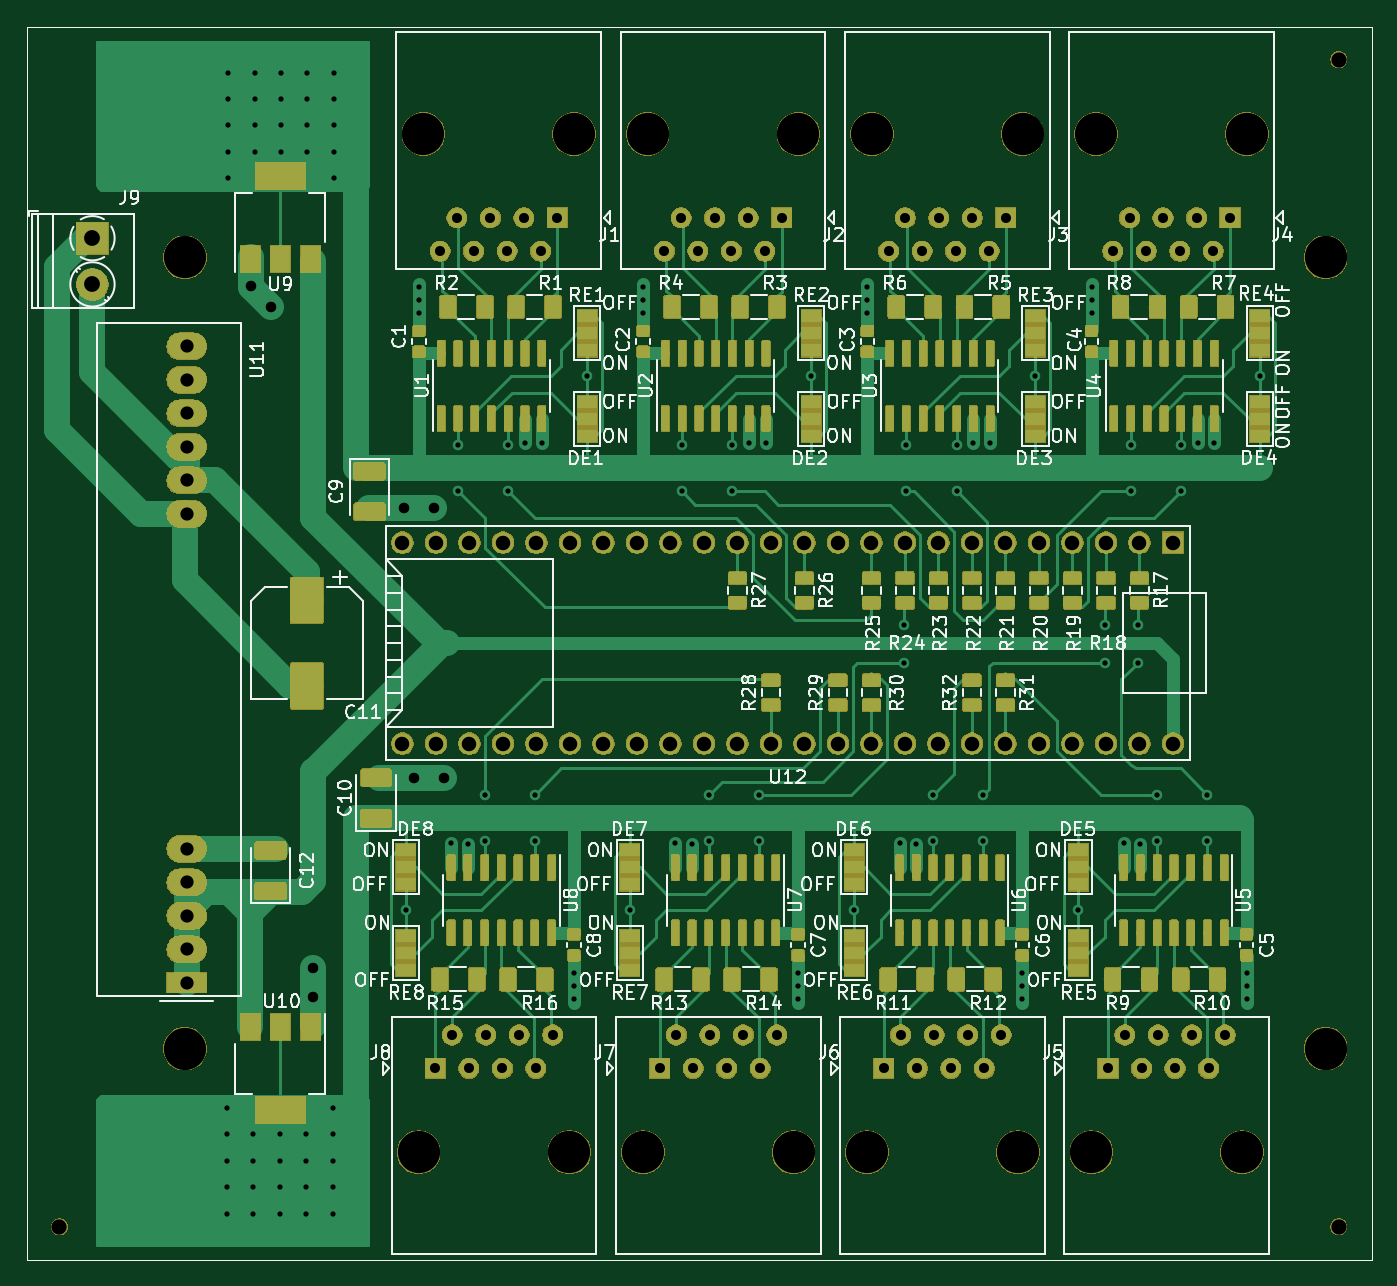
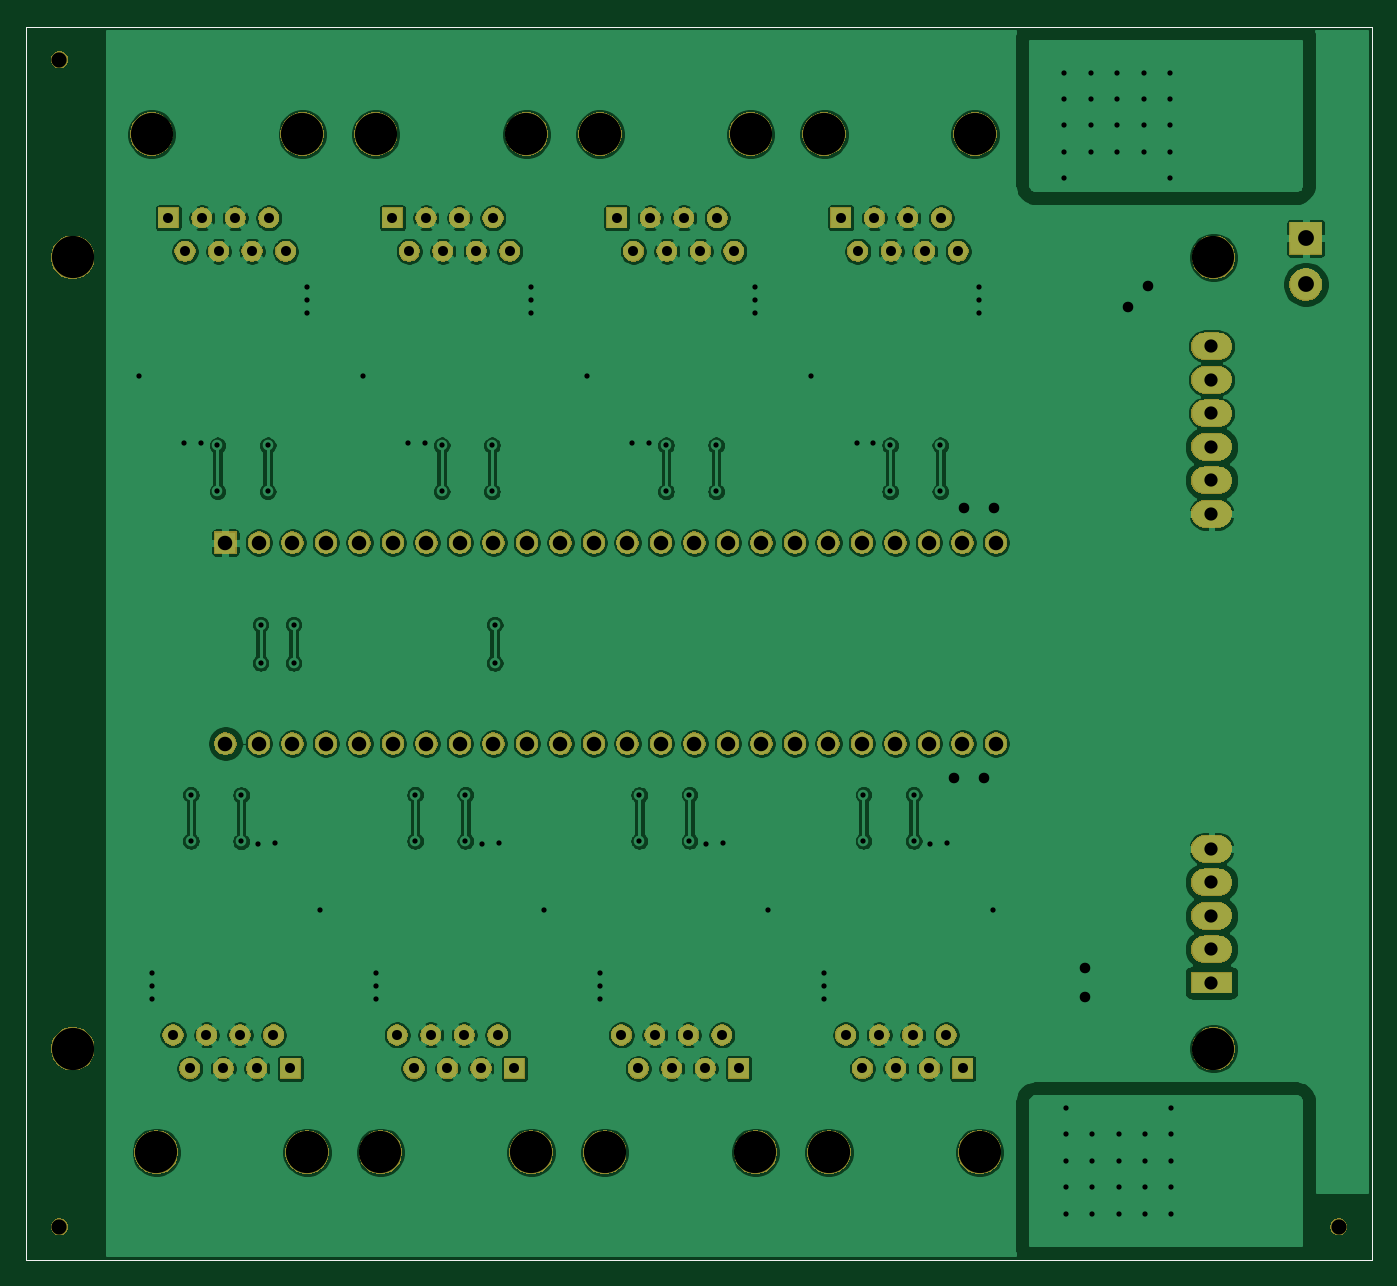
Circuit board: 10 layer files. Board 102.0 x 93.5 mm.
- bottom_copper: Mothership-B_Cu.gbr (335545 bytes)
- bottom_mask: Mothership-B_Mask.gbr (137275 bytes)
- paste: Mothership-B_Paste.gbr (828 bytes)
- bottom_silk: Mothership-B_SilkS.gbr (729 bytes)
- outline: Mothership-Edge_Cuts.gbr (695 bytes)
- top_copper: Mothership-F_Cu.gbr (389782 bytes)
- top_mask: Mothership-F_Mask.gbr (330505 bytes)
- paste: Mothership-F_Paste.gbr (354409 bytes)
- top_silk: Mothership-F_SilkS.gbr (96429 bytes)
- drill: Mothership.drl (4839 bytes)

=== bottom_copper: Mothership-B_Cu.gbr (335545 bytes, source omitted) ===
=== bottom_mask: Mothership-B_Mask.gbr (137275 bytes, source omitted) ===
=== paste: Mothership-B_Paste.gbr ===
G04 #@! TF.GenerationSoftware,KiCad,Pcbnew,(5.1.4-0-10_14)*
G04 #@! TF.CreationDate,2019-12-30T09:37:17-08:00*
G04 #@! TF.ProjectId,Mothership,4d6f7468-6572-4736-9869-702e6b696361,rev?*
G04 #@! TF.SameCoordinates,Original*
G04 #@! TF.FileFunction,Paste,Bot*
G04 #@! TF.FilePolarity,Positive*
%FSLAX46Y46*%
G04 Gerber Fmt 4.6, Leading zero omitted, Abs format (unit mm)*
G04 Created by KiCad (PCBNEW (5.1.4-0-10_14)) date 2019-12-30 09:37:17*
%MOMM*%
%LPD*%
G04 APERTURE LIST*
%ADD10C,0.050000*%
%ADD11C,1.300000*%
G04 APERTURE END LIST*
D10*
X139750000Y-21500000D02*
X37750000Y-21500000D01*
X37750000Y-21500000D02*
X37750000Y-115000000D01*
X139750000Y-115000000D02*
X37750000Y-115000000D01*
X139750000Y-21500000D02*
X139750000Y-115000000D01*
D11*
X40250000Y-112500000D03*
X137250000Y-24000000D03*
X137250000Y-112500000D03*
M02*

=== bottom_silk: Mothership-B_SilkS.gbr ===
G04 #@! TF.GenerationSoftware,KiCad,Pcbnew,(5.1.4-0-10_14)*
G04 #@! TF.CreationDate,2019-12-30T09:37:17-08:00*
G04 #@! TF.ProjectId,Mothership,4d6f7468-6572-4736-9869-702e6b696361,rev?*
G04 #@! TF.SameCoordinates,Original*
G04 #@! TF.FileFunction,Legend,Bot*
G04 #@! TF.FilePolarity,Positive*
%FSLAX46Y46*%
G04 Gerber Fmt 4.6, Leading zero omitted, Abs format (unit mm)*
G04 Created by KiCad (PCBNEW (5.1.4-0-10_14)) date 2019-12-30 09:37:17*
%MOMM*%
%LPD*%
G04 APERTURE LIST*
%ADD10C,0.050000*%
G04 APERTURE END LIST*
D10*
X139750000Y-21500000D02*
X37750000Y-21500000D01*
X37750000Y-21500000D02*
X37750000Y-115000000D01*
X139750000Y-115000000D02*
X37750000Y-115000000D01*
X139750000Y-21500000D02*
X139750000Y-115000000D01*
M02*

=== outline: Mothership-Edge_Cuts.gbr ===
G04 #@! TF.GenerationSoftware,KiCad,Pcbnew,(5.1.4-0-10_14)*
G04 #@! TF.CreationDate,2019-12-30T09:37:17-08:00*
G04 #@! TF.ProjectId,Mothership,4d6f7468-6572-4736-9869-702e6b696361,rev?*
G04 #@! TF.SameCoordinates,Original*
G04 #@! TF.FileFunction,Profile,NP*
%FSLAX46Y46*%
G04 Gerber Fmt 4.6, Leading zero omitted, Abs format (unit mm)*
G04 Created by KiCad (PCBNEW (5.1.4-0-10_14)) date 2019-12-30 09:37:17*
%MOMM*%
%LPD*%
G04 APERTURE LIST*
%ADD10C,0.050000*%
G04 APERTURE END LIST*
D10*
X139750000Y-21500000D02*
X37750000Y-21500000D01*
X37750000Y-21500000D02*
X37750000Y-115000000D01*
X139750000Y-115000000D02*
X37750000Y-115000000D01*
X139750000Y-21500000D02*
X139750000Y-115000000D01*
M02*

=== top_copper: Mothership-F_Cu.gbr (389782 bytes, source omitted) ===
=== top_mask: Mothership-F_Mask.gbr (330505 bytes, source omitted) ===
=== paste: Mothership-F_Paste.gbr (354409 bytes, source omitted) ===
=== top_silk: Mothership-F_SilkS.gbr (96429 bytes, source omitted) ===
=== drill: Mothership.drl ===
M48
; DRILL file {KiCad (5.1.4-0-10_14)} date Monday 30 December 2019 at 09:37:30
; FORMAT={-:-/ absolute / inch / decimal}
; #@! TF.CreationDate,2019-12-30T09:37:30-08:00
; #@! TF.GenerationSoftware,Kicad,Pcbnew,(5.1.4-0-10_14)
FMAT,2
INCH
T1C0.0157
T2C0.0299
T3C0.0315
T4C0.0394
T5C0.0433
T6C0.0472
T7C0.0454
T8C0.1260
%
G90
G05
T1
X2.0846Y-4.0748
X2.0846Y-4.1535
X2.0846Y-4.2323
X2.0846Y-4.311
X2.0846Y-4.3898
X2.0886Y-0.9843
X2.0886Y-1.063
X2.0886Y-1.1417
X2.0886Y-1.2205
X2.0886Y-1.2992
X2.1634Y-4.1535
X2.1634Y-4.2323
X2.1634Y-4.311
X2.1634Y-4.3898
X2.1673Y-0.9843
X2.1673Y-1.063
X2.1673Y-1.1417
X2.1673Y-1.2205
X2.2421Y-4.1535
X2.2421Y-4.2323
X2.2421Y-4.311
X2.2421Y-4.3898
X2.2461Y-0.9843
X2.2461Y-1.063
X2.2461Y-1.1417
X2.2461Y-1.2205
X2.3209Y-4.1535
X2.3209Y-4.2323
X2.3209Y-4.311
X2.3209Y-4.3898
X2.3248Y-0.9843
X2.3248Y-1.063
X2.3248Y-1.1417
X2.3248Y-1.2205
X2.3996Y-4.0748
X2.3996Y-4.1535
X2.3996Y-4.2323
X2.3996Y-4.311
X2.3996Y-4.3898
X2.4035Y-0.9843
X2.4035Y-1.063
X2.4035Y-1.1417
X2.4035Y-1.2205
X2.4035Y-1.2992
X2.6181Y-3.4843
X2.6575Y-1.624
X2.6575Y-1.6634
X2.6575Y-1.7028
X2.7535Y-3.285
X2.774Y-2.0965
X2.774Y-2.2343
X2.8035Y-3.2858
X2.8535Y-3.1398
X2.8535Y-3.2776
X2.924Y-2.0965
X2.924Y-2.2343
X2.974Y-2.0882
X3.0035Y-3.1398
X3.0035Y-3.2776
X3.024Y-2.089
X3.1201Y-3.6713
X3.1201Y-3.7106
X3.1201Y-3.75
X3.1594Y-1.8898
X3.2874Y-3.4843
X3.3268Y-1.624
X3.3268Y-1.6634
X3.3268Y-1.7028
X3.4228Y-3.285
X3.4433Y-2.0965
X3.4433Y-2.2343
X3.4728Y-3.2858
X3.5228Y-3.1398
X3.5228Y-3.2776
X3.5933Y-2.0965
X3.5933Y-2.2343
X3.6433Y-2.0882
X3.6728Y-3.1407
X3.6728Y-3.2776
X3.6933Y-2.089
X3.7894Y-3.6713
X3.7894Y-3.7106
X3.7894Y-3.75
X3.8287Y-1.8898
X3.9567Y-3.4843
X3.9961Y-1.624
X3.9961Y-1.6634
X3.9961Y-1.7028
X4.0921Y-3.285
X4.1043Y-2.6319
X4.1043Y-2.7461
X4.1126Y-2.0965
X4.1126Y-2.2343
X4.1421Y-3.2858
X4.1921Y-3.1398
X4.1921Y-3.2776
X4.2626Y-2.0965
X4.2626Y-2.2343
X4.3126Y-2.0882
X4.3421Y-3.1398
X4.3421Y-3.2776
X4.3626Y-2.089
X4.4587Y-3.6713
X4.4587Y-3.7106
X4.4587Y-3.75
X4.498Y-1.8898
X4.626Y-3.4843
X4.6654Y-1.624
X4.6654Y-1.6634
X4.6654Y-1.7028
X4.7047Y-2.6319
X4.7047Y-2.7461
X4.7614Y-3.285
X4.7819Y-2.0965
X4.7819Y-2.2343
X4.8031Y-2.6319
X4.8031Y-2.7461
X4.8114Y-3.2858
X4.8614Y-3.1406
X4.8614Y-3.2783
X4.9319Y-2.0965
X4.9319Y-2.2343
X4.9819Y-2.0882
X5.0114Y-3.1398
X5.0114Y-3.2776
X5.0319Y-2.089
X5.128Y-3.6713
X5.128Y-3.7106
X5.128Y-3.75
X5.1673Y-1.8898
T2
X2.7067Y-3.9567
X2.7567Y-3.8567
X2.8067Y-3.9567
X2.8567Y-3.8567
X2.9067Y-3.9567
X2.9567Y-3.8567
X3.0067Y-3.9567
X3.0567Y-3.8567
X4.0453Y-3.9567
X4.0953Y-3.8567
X4.1453Y-3.9567
X4.1953Y-3.8567
X4.8787Y-1.4173
X4.2453Y-3.9567
X4.2953Y-3.8567
X4.3453Y-3.9567
X4.3953Y-3.8567
X3.376Y-3.9567
X3.426Y-3.8567
X3.476Y-3.9567
X3.526Y-3.8567
X3.576Y-3.9567
X3.626Y-3.8567
X3.676Y-3.9567
X3.726Y-3.8567
X3.3902Y-1.5173
X2.7209Y-1.5173
X2.7709Y-1.4173
X2.8209Y-1.5173
X2.8709Y-1.4173
X2.9209Y-1.5173
X2.9709Y-1.4173
X3.0209Y-1.5173
X3.4402Y-1.4173
X3.4902Y-1.5173
X4.9287Y-1.5173
X4.9787Y-1.4173
X5.0287Y-1.5173
X5.0787Y-1.4173
X4.7146Y-3.9567
X4.7787Y-1.4173
X4.8287Y-1.5173
X4.7646Y-3.8567
X3.5402Y-1.4173
X3.5902Y-1.5173
X3.0709Y-1.4173
X4.8146Y-3.9567
X4.8646Y-3.8567
X3.6402Y-1.4173
X4.9146Y-3.9567
X4.9646Y-3.8567
X5.0146Y-3.9567
X5.0646Y-3.8567
X3.6902Y-1.5173
X4.7287Y-1.5173
X4.0594Y-1.5173
X4.1094Y-1.4173
X4.1594Y-1.5173
X4.2094Y-1.4173
X4.2594Y-1.5173
X4.3094Y-1.4173
X4.3594Y-1.5173
X4.4094Y-1.4173
X3.7402Y-1.4173
T3
X2.1555Y-1.6201
X2.2146Y-1.6831
X2.3425Y-3.6555
X2.3425Y-3.7441
X2.6142Y-2.2835
X2.6437Y-3.0906
X2.7028Y-2.2835
X2.7323Y-3.0906
T4
X1.9646Y-1.8008
X1.9646Y-1.9008
X1.9646Y-2.0008
X1.9646Y-2.1008
X1.9646Y-2.2008
X1.9646Y-2.3008
X1.9646Y-3.3008
X1.9646Y-3.4008
X1.9646Y-3.5008
X1.9646Y-3.6008
X1.9646Y-3.7008
T5
X2.6083Y-2.387
X2.6083Y-2.987
X2.7083Y-2.387
X2.7083Y-2.987
X2.8083Y-2.387
X2.8083Y-2.987
X2.9083Y-2.387
X2.9083Y-2.987
X3.0083Y-2.387
X3.0083Y-2.987
X3.1083Y-2.387
X3.1083Y-2.987
X3.2083Y-2.387
X3.2083Y-2.987
X3.3083Y-2.387
X3.3083Y-2.987
X3.4083Y-2.387
X3.4083Y-2.987
X3.5083Y-2.387
X3.5083Y-2.987
X3.6083Y-2.387
X3.6083Y-2.987
X3.7083Y-2.387
X3.7083Y-2.987
X3.8083Y-2.387
X3.8083Y-2.987
X3.9083Y-2.387
X3.9083Y-2.987
X4.0083Y-2.387
X4.0083Y-2.987
X4.1083Y-2.387
X4.1083Y-2.987
X4.2083Y-2.387
X4.2083Y-2.987
X4.3083Y-2.387
X4.3083Y-2.987
X4.4083Y-2.387
X4.4083Y-2.987
X4.5083Y-2.387
X4.5083Y-2.987
X4.6083Y-2.387
X4.6083Y-2.987
X4.7083Y-2.387
X4.7083Y-2.987
X4.8083Y-2.387
X4.8083Y-2.987
X4.9083Y-2.387
X4.9083Y-2.987
T6
X1.6831Y-1.4783
X1.6831Y-1.6161
T7
X5.4035Y-0.9449
X5.4035Y-4.4291
X1.5846Y-4.4291
T8
X5.3642Y-3.8976
X1.9587Y-1.5354
X4.6646Y-4.2067
X3.326Y-4.2067
X3.776Y-4.2067
X3.9953Y-4.2067
X4.4453Y-4.2067
X2.6709Y-1.1673
X3.1209Y-1.1673
X4.0094Y-1.1673
X2.6567Y-4.2067
X3.1067Y-4.2067
X4.4594Y-1.1673
X3.3402Y-1.1673
X3.7902Y-1.1673
X5.1146Y-4.2067
X5.3642Y-1.5354
X1.9587Y-3.8976
X4.6787Y-1.1673
X5.1287Y-1.1673
T0
M30

